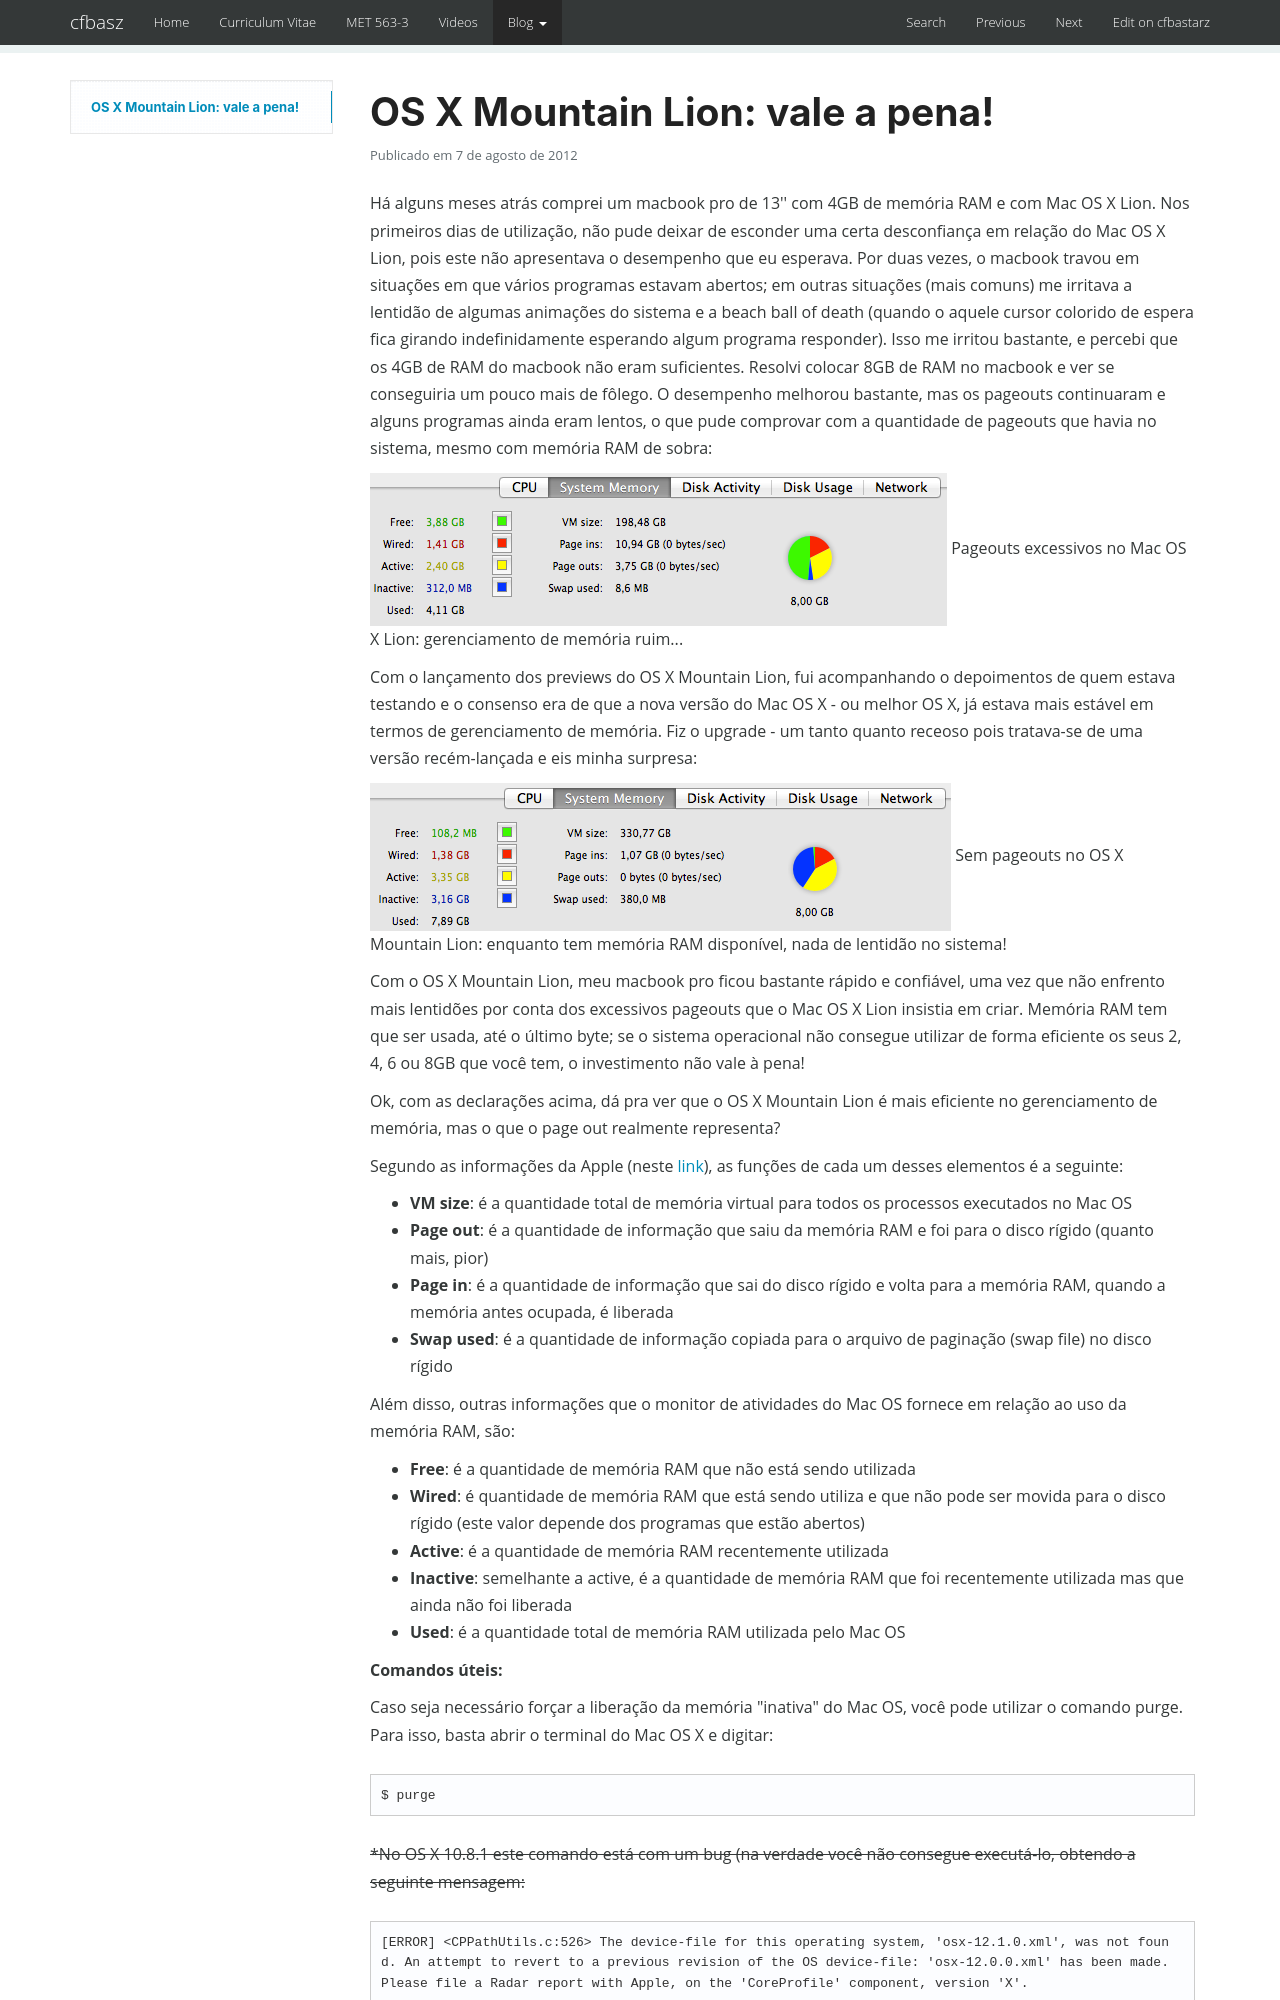

repository: cfbastarz/cfbastarz.github.io · page: blog/2012/08/07/os-x-mountain-lion-vale-a-pena-wp-1738/index.html · generator: mkdocs

---
title: 'OS X Mountain Lion: vale a pena!'
date: '2012-08-07 22:46:44'
tags:
- Lion
- Mac OS X
- Mountain Lion
- OS X
- RAM
- Tudo
- Tutoriais
- memória
- page in
- page out
- purge
- swap
- vm size
- vm_stat
categories:
- Tudo
- Tutoriais
wordpress_id: 1738
original_url: https://craftmind.wordpress.com/2012/08/07/os-x-mountain-lion-vale-a-pena/
---
